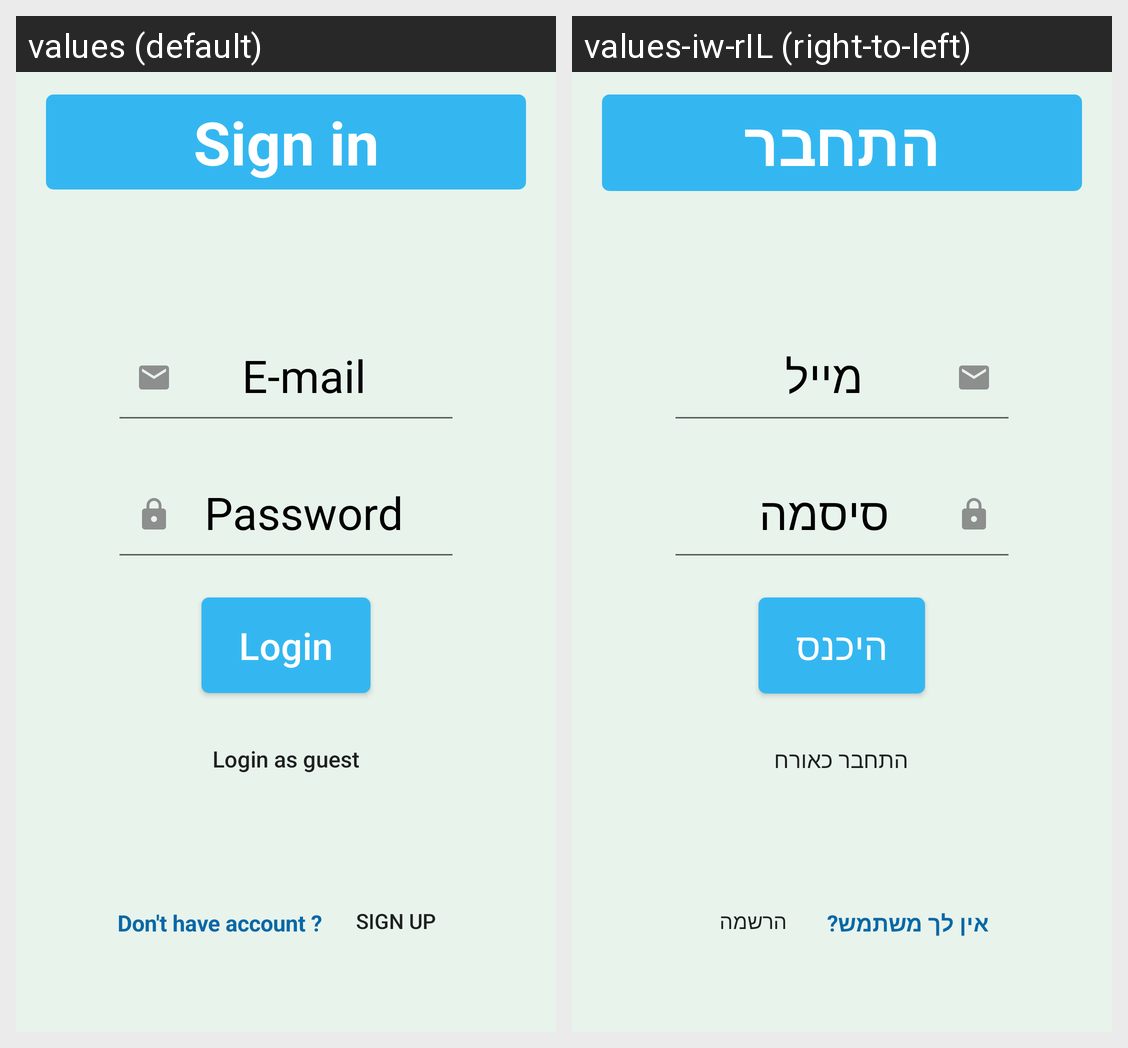

For this localized Android screen grid, give each drawn string resource with its value in every locale shown.
Android screen res/layout/signin_fragment.xml rendered under 2 locales, left to right: values (default), values-iw-rIL (right-to-left). Device: Nexus 5 (rendered at 1080×1920; each locale shown at half size, 540×960, under a caption strip naming it); theme AppTheme.
Strings drawn on this screen, with the default value and each locale's value (text and hints the layout hard-codes, and strings that could not be matched under every locale, appear in the picture but are not listed):

sign_in_str
  values: Sign in
  values-iw-rIL: התחבר

e_mail_str
  values: E-mail
  values-iw-rIL: מייל

password_str
  values: Password
  values-iw-rIL: סיסמה

login_str
  values: Login
  values-iw-rIL: היכנס

log_as_quest
  values: Login as guest
  values-iw-rIL: התחבר כאורח

don_t_have_account_str
  values: Don't have account ?
  values-iw-rIL: אין לך משתמש?

sign_up_str
  values: Sign up
  values-iw-rIL: הרשמה
